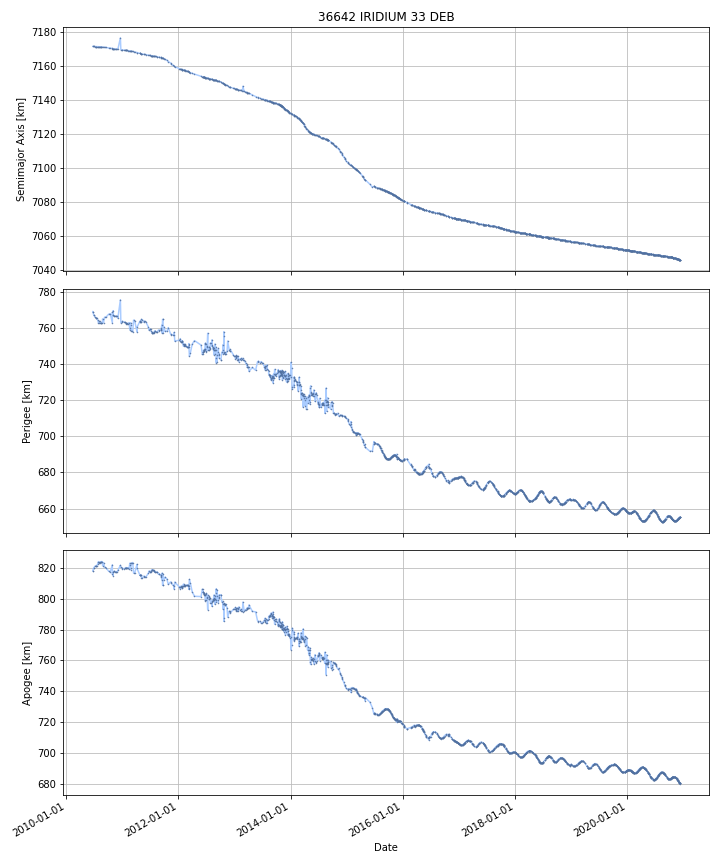

Source data for this figure (header and first rows):
DATE, SEMIMAJOR_AXIS, PERIAPSIS, APOAPSIS, DOT_SEMIMAJOR_AXIS, DOT_PERIAPSIS, DOT_APOAPSIS
2010-06-24, 7172, 769, 818.2, , , 
2010-06-25, 7172, 768.7, 818.6, -0.00428, -0.3286, 0.3201
2010-06-26, 7172, 768.4, 818.9, -0.00428, -0.3286, 0.3201
2010-06-27, 7172, 768, 819.2, -0.00428, -0.3286, 0.3201
2010-06-28, 7172, 767.7, 819.5, -0.00428, -0.3286, 0.3201
2010-06-29, 7172, 767.3, 819.9, -0.002776, -0.3872, 0.3817
2010-06-30, 7172, 767.2, 820, -0.004298, -0.1405, 0.1319
2010-07-01, 7172, 767, 820.2, -0.004365, -0.134, 0.1253
2010-07-02, 7172, 766.9, 820.3, -0.004365, -0.134, 0.1253
2010-07-03, 7172, 766.8, 820.4, -0.004365, -0.134, 0.1253
2010-07-04, 7172, 766.6, 820.5, -0.004365, -0.134, 0.1253
2010-07-05, 7172, 766.5, 820.7, -0.004365, -0.134, 0.1253
2010-07-06, 7172, 766.4, 820.8, -0.004365, -0.134, 0.1253
2010-07-07, 7172, 766.2, 820.9, -0.004365, -0.134, 0.1253
2010-07-08, 7172, 766.1, 821, -0.004372, -0.1327, 0.124
2010-07-09, 7172, 766, 821.1, -0.004716, -0.06656, 0.05713
2010-07-10, 7172, 766, 821.1, -0.004716, -0.06656, 0.05713
2010-07-11, 7172, 765.9, 821.2, -0.004716, -0.06656, 0.05713
2010-07-12, 7172, 765.8, 821.3, -0.004716, -0.06656, 0.05713
2010-07-13, 7172, 765.8, 821.3, -0.004716, -0.06656, 0.05713
2010-07-14, 7172, 765.7, 821.3, -0.001782, -0.02894, 0.02538
2010-07-15, 7172, 765.7, 821.3, -0.002731, -0.002, -0.003461
2010-07-16, 7172, 765.7, 821.3, -0.003382, -0.003189, -0.003574
2010-07-17, 7172, 765.7, 821.3, -0.003382, -0.003189, -0.003574
2010-07-18, 7172, 765.7, 821.3, -0.003382, -0.003189, -0.003574
2010-07-19, 7172, 765.6, 821.4, -0.002566, -0.09192, 0.08679
2010-07-20, 7172, 765.5, 821.6, -0.001811, -0.174, 0.1704
2010-07-21, 7172, 765.3, 821.8, -0.001811, -0.174, 0.1704
2010-07-22, 7172, 765.1, 821.9, -0.001811, -0.174, 0.1704
2010-07-23, 7172, 764.9, 822.1, -0.001811, -0.174, 0.1704
2010-07-24, 7172, 764.8, 822.3, -0.001811, -0.174, 0.1704
2010-07-25, 7172, 764.5, 822.5, -0.002784, -0.2477, 0.2421
2010-07-26, 7172, 764.2, 822.8, -0.003521, -0.3034, 0.2963
2010-07-27, 7172, 763.9, 823.1, -0.003521, -0.3034, 0.2963
2010-07-28, 7172, 763.6, 823.4, -0.003521, -0.3034, 0.2963
2010-07-29, 7172, 763.3, 823.7, -0.003521, -0.3034, 0.2963
2010-07-30, 7172, 763, 824, -0.003702, -0.2708, 0.2634
2010-07-31, 7172, 763.1, 823.9, -0.005111, 0.08528, -0.0955
2010-08-01, 7172, 763.7, 823.3, -0.004614, 0.59, -0.5992
2010-08-02, 7172, 763.7, 823.3, -0.004477, -0.004199, -0.004755
2010-08-03, 7172, 763.7, 823.3, -0.004477, -0.004199, -0.004755
2010-08-04, 7172, 763.7, 823.2, -0.004477, -0.004199, -0.004755
2010-08-05, 7172, 763.7, 823.2, -0.004477, -0.004199, -0.004755
2010-08-06, 7172, 763.7, 823.2, -0.004477, -0.004199, -0.004755
2010-08-07, 7172, 763.6, 823.3, -0.007808, -0.0791, 0.06349
2010-08-08, 7172, 763.5, 823.4, -0.009856, -0.1251, 0.1054
2010-08-09, 7172, 763.4, 823.5, -0.009856, -0.1251, 0.1054
2010-08-10, 7172, 763.2, 823.6, -0.009856, -0.1251, 0.1054
2010-08-11, 7172, 763.1, 823.7, -0.009856, -0.1251, 0.1054
2010-08-12, 7172, 763, 823.8, -0.009701, -0.1065, 0.08708
2010-08-13, 7172, 763, 823.8, -0.00863, -0.01675, -0.0005131
2010-08-14, 7172, 762.9, 823.8, -0.007469, -0.05621, 0.04127
2010-08-15, 7172, 762.9, 823.9, -0.007469, -0.05621, 0.04127
2010-08-16, 7172, 762.8, 823.9, -0.007469, -0.05621, 0.04127
2010-08-17, 7171, 762.8, 824, -0.007469, -0.05621, 0.04127
2010-08-18, 7171, 762.7, 824, -0.008515, -0.04694, 0.02991
2010-08-19, 7171, 762.7, 824, -0.01246, -0.012, -0.01292
2010-08-20, 7171, 762.7, 824, -0.01246, -0.012, -0.01292
2010-08-21, 7171, 762.7, 824, -0.01246, -0.012, -0.01292
2010-08-22, 7171, 762.7, 824, -0.01246, -0.012, -0.01292
... 3,760 more rows
